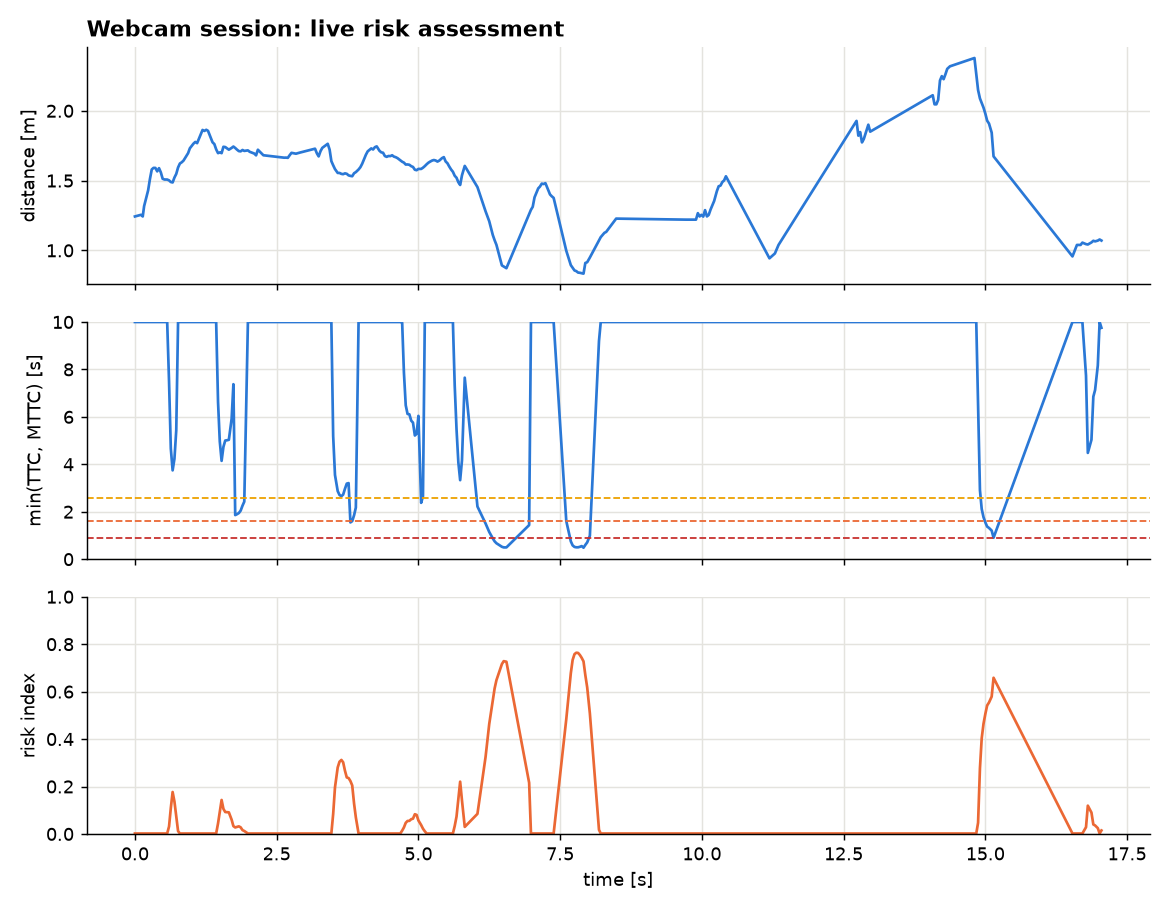

Source data for this figure (header and first rows):
t_s, distance_m, closing_mps, ttc_s, mttc_s, drac_mps2, cri, risk_level, aeb
0.0, 1.243, -0.0, 20.0, 20.0, 0.0, 0.001882, SAFE, NO ACTION
0.107, 1.255, -0.0, 20.0, 20.0, 0.0, 0.001882, SAFE, NO ACTION
0.138, 1.243, -0.0, 20.0, 20.0, 0.0, 0.001882, SAFE, NO ACTION
0.162, 1.317, -0.0, 20.0, 20.0, 0.0, 0.001882, SAFE, NO ACTION
0.233, 1.43, -0.0, 20.0, 20.0, 0.0, 0.001882, SAFE, NO ACTION
0.265, 1.512, -1.085, 20.0, 20.0, 0.0, 0.001882, SAFE, NO ACTION
0.297, 1.58, -1.777, 20.0, 20.0, 0.0, 0.001882, SAFE, NO ACTION
0.329, 1.591, -1.94, 20.0, 20.0, 0.0, 0.001882, SAFE, NO ACTION
0.361, 1.591, -1.798, 20.0, 20.0, 0.0, 0.001882, SAFE, NO ACTION
0.393, 1.566, -1.439, 20.0, 20.0, 0.0, 0.001882, SAFE, NO ACTION
0.425, 1.589, -1.2, 20.0, 20.0, 0.0, 0.001882, SAFE, NO ACTION
0.457, 1.559, -0.8486, 20.0, 20.0, 0.0, 0.001882, SAFE, NO ACTION
0.489, 1.513, -0.4285, 20.0, 20.0, 0.0, 0.001882, SAFE, NO ACTION
0.521, 1.508, -0.1362, 20.0, 20.0, 0.0, 0.001882, SAFE, NO ACTION
0.569, 1.508, -0.0, 20.0, 20.0, 0.0, 0.001882, SAFE, NO ACTION
0.602, 1.502, 0.2007, 7.482, 7.482, 0.01341, 0.03158, SAFE, NO ACTION
0.633, 1.49, 0.3192, 4.668, 4.668, 0.03419, 0.109, SAFE, NO ACTION
0.665, 1.487, 0.397, 3.745, 3.745, 0.05301, 0.1768, SAFE, NO ACTION
0.697, 1.522, 0.3598, 4.229, 4.229, 0.04254, 0.1367, SAFE, NO ACTION
0.729, 1.548, 0.285, 5.432, 5.432, 0.02623, 0.07494, SAFE, NO ACTION
0.761, 1.594, 0.1518, 10.5, 10.5, 0.007228, 0.01204, SAFE, NO ACTION
0.793, 1.622, -0.0, 20.0, 20.0, 0.0, 0.001882, SAFE, NO ACTION
0.826, 1.631, -0.0, 20.0, 20.0, 0.0, 0.001882, SAFE, NO ACTION
0.857, 1.643, -0.0, 20.0, 20.0, 0.0, 0.001882, SAFE, NO ACTION
0.889, 1.664, -0.0, 20.0, 20.0, 0.0, 0.001882, SAFE, NO ACTION
0.938, 1.697, -0.1923, 20.0, 20.0, 0.0, 0.001882, SAFE, NO ACTION
0.969, 1.731, -0.2653, 20.0, 20.0, 0.0, 0.001882, SAFE, NO ACTION
1.001, 1.749, -0.3216, 20.0, 20.0, 0.0, 0.001882, SAFE, NO ACTION
1.033, 1.765, -0.3593, 20.0, 20.0, 0.0, 0.001882, SAFE, NO ACTION
1.065, 1.777, -0.3786, 20.0, 20.0, 0.0, 0.001882, SAFE, NO ACTION
1.097, 1.768, -0.3545, 20.0, 20.0, 0.0, 0.001882, SAFE, NO ACTION
1.193, 1.863, -0.4897, 20.0, 20.0, 0.0, 0.001882, SAFE, NO ACTION
1.225, 1.856, -0.534, 20.0, 20.0, 0.0, 0.001882, SAFE, NO ACTION
1.258, 1.864, -0.5571, 20.0, 20.0, 0.0, 0.001882, SAFE, NO ACTION
1.289, 1.857, -0.5335, 20.0, 20.0, 0.0, 0.001882, SAFE, NO ACTION
1.337, 1.808, -0.3871, 20.0, 20.0, 0.0, 0.001882, SAFE, NO ACTION
1.369, 1.774, -0.2205, 20.0, 20.0, 0.0, 0.001882, SAFE, NO ACTION
1.401, 1.762, -0.0, 20.0, 20.0, 0.0, 0.001882, SAFE, NO ACTION
1.433, 1.724, -0.0, 20.0, 20.0, 0.0, 0.001882, SAFE, NO ACTION
1.466, 1.697, 0.2558, 6.633, 6.633, 0.01928, 0.04422, SAFE, NO ACTION
1.497, 1.702, 0.343, 4.963, 4.963, 0.03455, 0.09422, SAFE, NO ACTION
1.529, 1.697, 0.4093, 4.146, 4.146, 0.04936, 0.1432, SAFE, NO ACTION
1.561, 1.742, 0.368, 4.735, 4.735, 0.03886, 0.1057, SAFE, NO ACTION
1.593, 1.74, 0.3479, 5.002, 5.002, 0.03478, 0.09247, SAFE, NO ACTION
1.625, 1.73, 0.3451, 5.014, 5.014, 0.03442, 0.0919, SAFE, NO ACTION
1.657, 1.722, 0.342, 5.034, 5.034, 0.03397, 0.09101, SAFE, NO ACTION
1.706, 1.734, 0.2928, 5.922, 5.922, 0.02472, 0.06, SAFE, NO ACTION
1.737, 1.744, 0.2364, 7.378, 7.378, 0.01602, 0.03299, SAFE, NO ACTION
1.769, 1.734, 0.22, 7.882, 1.86, 0.01396, 0.0274, SAFE, NO ACTION
1.801, 1.722, 0.225, 7.652, 1.898, 0.0147, 0.02977, SAFE, NO ACTION
1.833, 1.711, 0.2297, 7.451, 1.944, 0.01541, 0.03207, SAFE, COLLISION WARNING
1.865, 1.71, 0.218, 7.841, 2.047, 0.0139, 0.0278, SAFE, COLLISION WARNING
1.898, 1.719, 0.1809, 9.506, 2.258, 0.009513, 0.01606, SAFE, COLLISION WARNING
1.929, 1.713, 0.1646, 10.41, 2.426, 0.007906, 0.01238, SAFE, COLLISION WARNING
1.993, 1.717, -0.0, 20.0, 20.0, 0.0, 0.001882, SAFE, COLLISION WARNING
2.025, 1.706, -0.0, 20.0, 20.0, 0.0, 0.001882, SAFE, COLLISION WARNING
2.105, 1.694, -0.0, 20.0, 20.0, 0.0, 0.001882, SAFE, COLLISION WARNING
2.137, 1.681, -0.0, 20.0, 20.0, 0.0, 0.001882, SAFE, COLLISION WARNING
2.169, 1.721, -0.0, 20.0, 20.0, 0.0, 0.001882, SAFE, COLLISION WARNING
2.266, 1.682, -0.0, 20.0, 20.0, 0.0, 0.001882, SAFE, COLLISION WARNING
... 186 more rows
